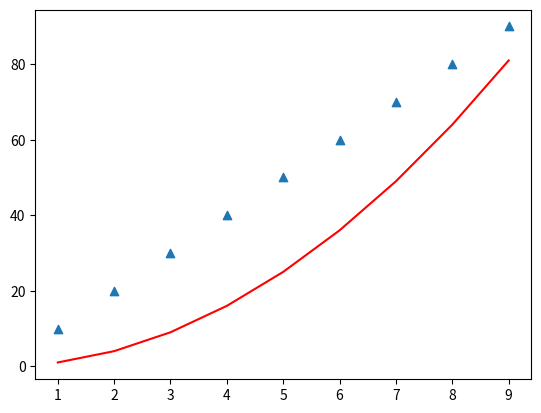

This chart was generated by the following Python code:
import matplotlib.pyplot as plt

data1 = {
	"x" : [i for i in range(1,10)],
	"y" : [i * i for i in range(1,10)]
}

data2 = {
	"x" : [i for i in range(1,10)],
	"y" : [i * 10 for i in range(1,10)]
}

plt.plot(
	data1["x"],
	data1["y"],
	
	color = "r"
)

plt.scatter(
	data2["x"],
	data2["y"],
	
	marker = "^"
)

plt.show()



